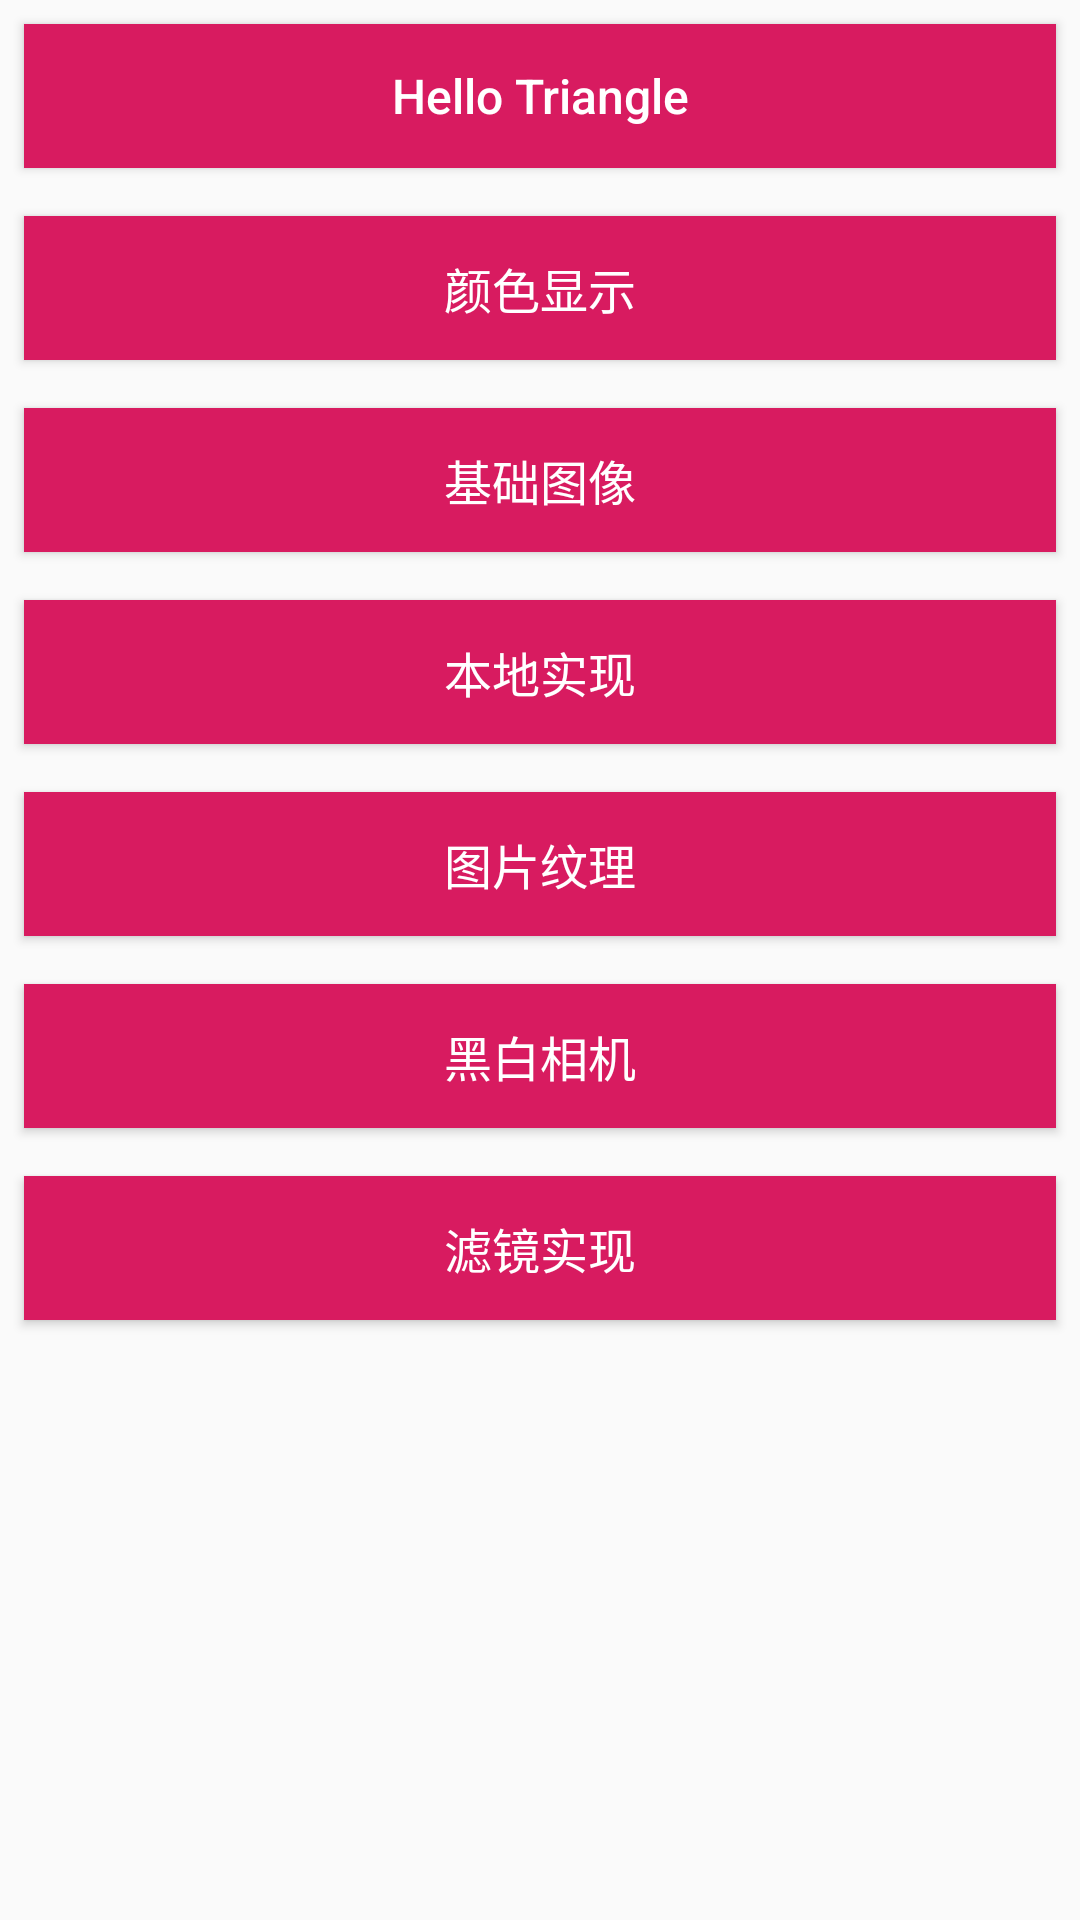

Produce the Android XML layout that renders to this screen, including the resource entries it uses.
<!-- AndroidManifest.xml: application theme AppTheme -->
<!-- res/layout/activity_main.xml -->
<?xml version="1.0" encoding="utf-8"?>
<ScrollView xmlns:android="http://schemas.android.com/apk/res/android"
    style="@style/mt40_base_mm"
    android:overScrollMode="never"
    android:scrollbars="none">

    <LinearLayout
        style="@style/mt40_base_mw"
        android:orientation="vertical">

        <Button
            style="@style/SampleTextStyle"
            android:onClick="onHelloTriangleClick"
            android:text="@string/demo_hello_triangle"
            android:textAllCaps="false" />

        <Button
            style="@style/SampleTextStyle"
            android:onClick="onColorClick"
            android:text="@string/demo_color" />

        <Button
            style="@style/SampleTextStyle"
            android:onClick="onBasisClick"
            android:text="@string/demo_basis" />

        <Button
            style="@style/SampleTextStyle"
            android:onClick="onNativeClick"
            android:text="@string/demo_native" />

        <Button
            style="@style/SampleTextStyle"
            android:onClick="onTextureClick"
            android:text="@string/demo_texture" />

        <Button
            style="@style/SampleTextStyle"
            android:onClick="onCameraClick"
            android:text="@string/demo_camera" />

        <Button
            style="@style/SampleTextStyle"
            android:onClick="onFilterClick"
            android:text="@string/demo_filter" />

    </LinearLayout>
</ScrollView>
<!-- resources referenced by this layout -->
<resources>
  <string name="demo_basis">基础图像</string>
  <string name="demo_camera">黑白相机</string>
  <string name="demo_color">颜色显示</string>
  <string name="demo_filter">滤镜实现</string>
  <string name="demo_hello_triangle">Hello Triangle</string>
  <string name="demo_native">本地实现</string>
  <string name="demo_texture">图片纹理</string>
  <style name="SampleTextStyle" parent="mt40_base_mw">
          <item name="android:textSize">16sp</item>
          <item name="android:layout_margin">8dp</item>
          <item name="android:textColor">@color/color_FFFFFF</item>
          <item name="android:background">@color/colorAccent</item>
      </style>
  <style name="mt40_base_mm">
          <item name="android:layout_width">match_parent</item>
          <item name="android:layout_height">match_parent</item>
      </style>
  <style name="mt40_base_mw">
          <item name="android:layout_width">match_parent</item>
          <item name="android:layout_height">wrap_content</item>
      </style>
  <style name="AppTheme" parent="Theme.AppCompat.Light.DarkActionBar">
          
          <item name="colorPrimary">@color/colorPrimary</item>
          <item name="colorPrimaryDark">@color/colorPrimaryDark</item>
          <item name="colorAccent">@color/colorAccent</item>
      </style>
  <color name="color_FFFFFF">#FFFFFF</color>
  <color name="colorAccent">#D81B60</color>
  <color name="colorPrimary">#008577</color>
  <color name="colorPrimaryDark">#00574B</color>
</resources>
